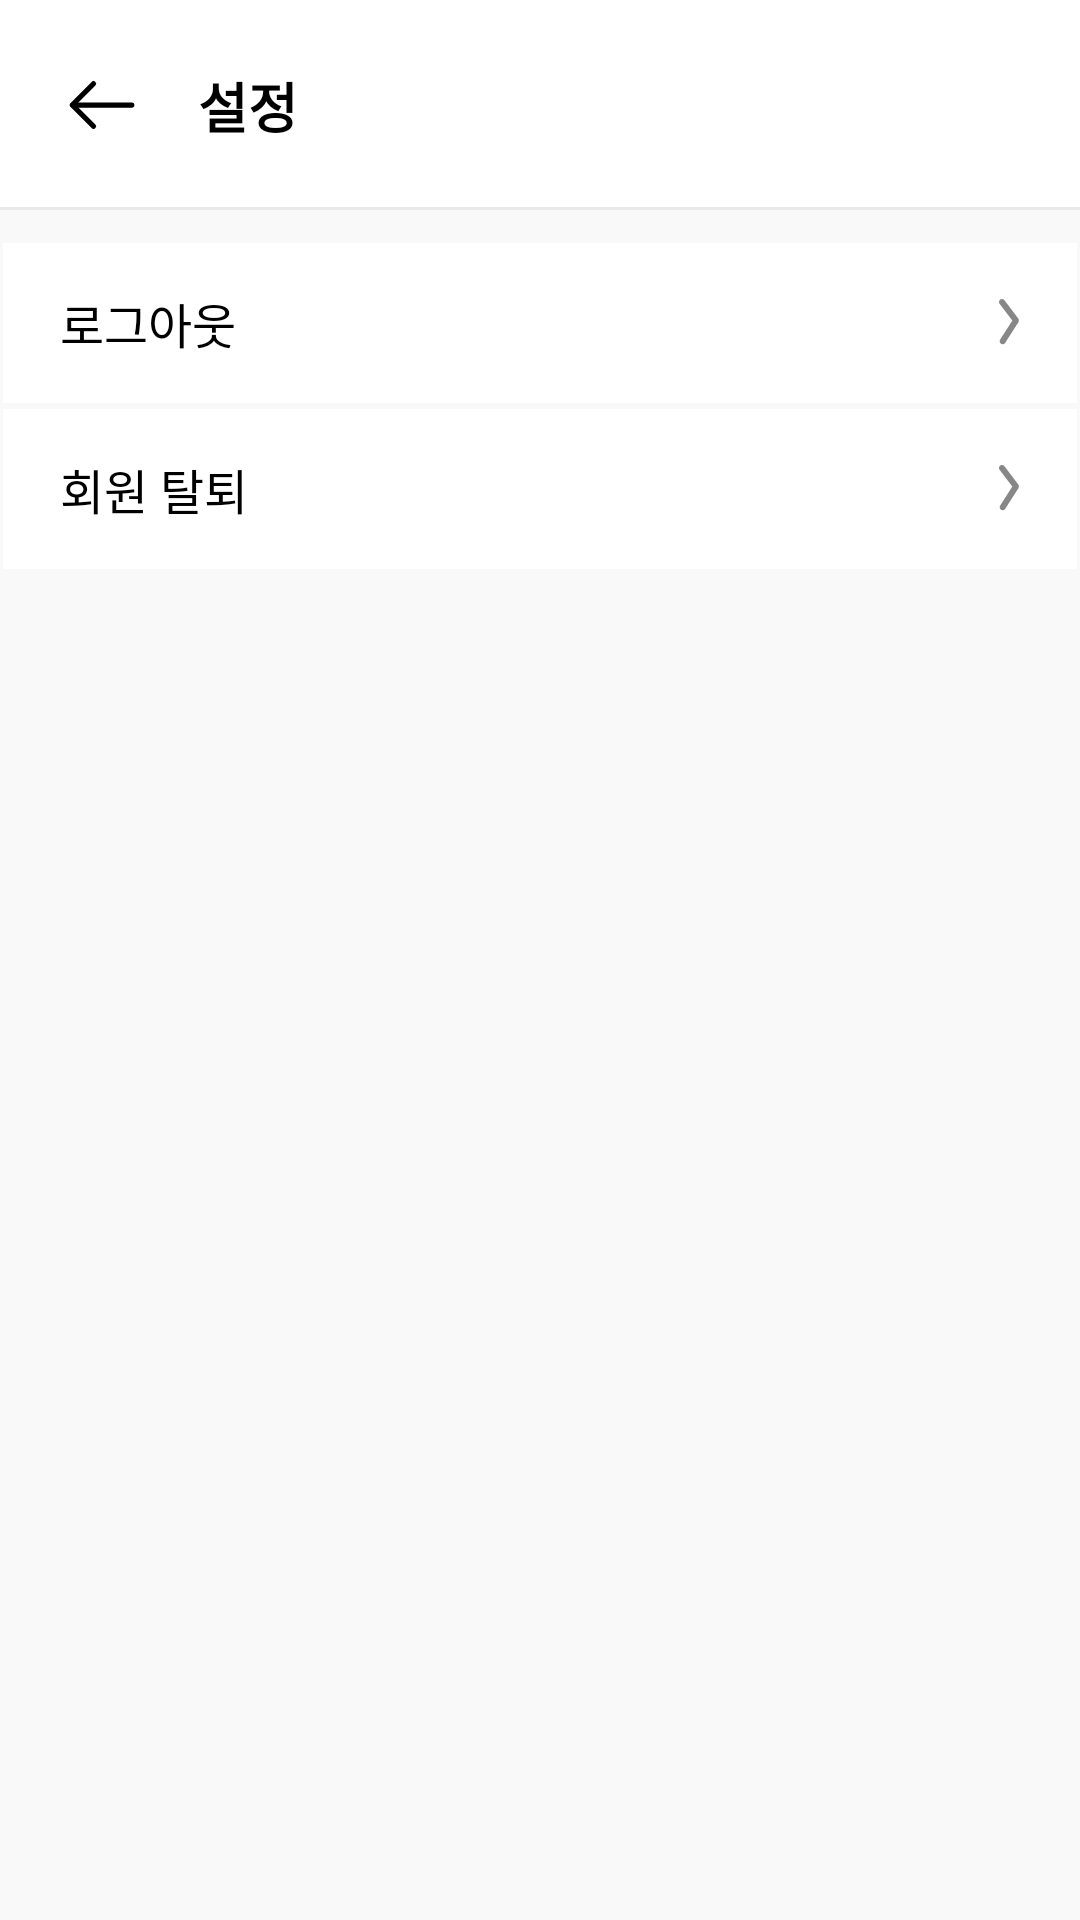

Here is an Android app screen rendered from its layout file. Give the layout XML and the strings, colors and styles it references.
<!-- AndroidManifest.xml: application theme Theme.MOMO -->
<!-- res/layout/fragment_set_up.xml -->
<?xml version="1.0" encoding="utf-8"?>
<androidx.constraintlayout.widget.ConstraintLayout xmlns:android="http://schemas.android.com/apk/res/android"
    xmlns:tools="http://schemas.android.com/tools"
    android:layout_width="match_parent"
    android:layout_height="match_parent"
    xmlns:app="http://schemas.android.com/apk/res-auto"
    tools:context=".presentation.setup.SetUpFragment"
    android:background="@color/grey">

    <androidx.constraintlayout.widget.ConstraintLayout
        android:id="@+id/constraintLayout"
        android:layout_width="match_parent"
        android:layout_height="70dp"
        android:background="@drawable/bg_toolbar"
        app:layout_constraintStart_toStartOf="parent"
        app:layout_constraintTop_toTopOf="parent">

        <ImageView
            android:id="@+id/ivReturn"
            android:layout_width="48dp"
            android:layout_height="48dp"
            android:layout_margin="10dp"
            android:padding="10dp"
            android:src="@drawable/icon_back"
            app:layout_constraintBottom_toBottomOf="parent"
            app:layout_constraintStart_toStartOf="parent"
            app:layout_constraintTop_toTopOf="parent" />

        <TextView
            android:id="@+id/tvTitle"
            android:layout_width="wrap_content"
            android:layout_height="wrap_content"
            android:text="@string/option"
            android:textSize="18sp"
            android:textStyle="bold"
            android:layout_marginStart="8dp"
            app:layout_constraintBottom_toBottomOf="parent"
            app:layout_constraintStart_toEndOf="@+id/ivReturn"
            app:layout_constraintTop_toTopOf="parent" />


    </androidx.constraintlayout.widget.ConstraintLayout>
    <TextView
        android:id="@+id/tvSignOut"
        android:layout_width="match_parent"
        android:layout_height="wrap_content"
        android:textSize="16sp"
        android:gravity="start"
        android:textColor="@color/black"
        android:paddingStart="20dp"
        android:paddingEnd="20dp"
        android:paddingTop="16dp"
        android:paddingBottom="16dp"
        android:background="@drawable/chatting_list_item_bg"
        android:layout_marginTop="10dp"
        app:layout_constraintTop_toBottomOf="@id/constraintLayout"
        android:text="@string/logout"
        />

    <ImageView
        android:id="@+id/ivSignOut"
        android:layout_width="wrap_content"
        android:layout_height="wrap_content"
        android:src="@drawable/icon_setup_next"
        android:layout_marginEnd="20dp"
        app:layout_constraintBottom_toBottomOf="@+id/tvSignOut"
        app:layout_constraintEnd_toEndOf="@+id/tvSignOut"
        app:layout_constraintTop_toTopOf="@+id/tvSignOut" />

    <TextView
        android:id="@+id/tvWithdrawal"
        android:layout_width="match_parent"
        android:layout_height="wrap_content"
        android:textSize="16sp"
        android:gravity="start"
        android:textColor="@color/black"
        android:paddingStart="20dp"
        android:paddingEnd="20dp"
        android:paddingTop="16dp"
        android:paddingBottom="16dp"
        android:background="@drawable/chatting_list_item_bg"
        app:layout_constraintTop_toBottomOf="@id/tvSignOut"
        android:text="@string/withdrawal"/>

    <ImageView
        android:id="@+id/ivWithdrawal"
        android:layout_width="wrap_content"
        android:layout_height="wrap_content"
        android:src="@drawable/icon_setup_next"
        android:layout_marginEnd="20dp"
        app:layout_constraintBottom_toBottomOf="@+id/tvWithdrawal"
        app:layout_constraintEnd_toEndOf="@+id/tvWithdrawal"
        app:layout_constraintTop_toTopOf="@+id/tvWithdrawal" />


</androidx.constraintlayout.widget.ConstraintLayout>
<!-- resources referenced by this layout -->
<resources>
  <color name="black">#FF000000</color>
  <color name="grey"> #F9F9F9</color>
  <!-- drawable bg_toolbar (drawable) -->
  <?xml version="1.0" encoding="utf-8"?>
  <layer-list xmlns:android="http://schemas.android.com/apk/res/android">
      <item>
          <shape android:shape="rectangle">
              <solid android:color="@color/darkGrey" />
          </shape>
      </item>
  
      <item android:bottom="1dp">
          <shape android:shape="rectangle">
              <solid android:color="@color/white" />
          </shape>
      </item>
  </layer-list>
  <!-- drawable chatting_list_item_bg (drawable) -->
  <?xml version="1.0" encoding="utf-8"?>
  <shape xmlns:android="http://schemas.android.com/apk/res/android"
      android:shape="rectangle">
      <stroke
          android:color="@color/grey"
          android:width="1dp"/>
      <solid
          android:color="@color/white"/>
  
  </shape>
  <!-- drawable icon_back (drawable) -->
  <vector xmlns:android="http://schemas.android.com/apk/res/android"
      android:width="24dp"
      android:height="24dp"
      android:viewportWidth="24"
      android:viewportHeight="24">
    <path
        android:pathData="M9.57,5.93L3.5,12L9.57,18.07"
        android:strokeLineJoin="round"
        android:strokeWidth="1.5"
        android:fillColor="#00000000"
        android:strokeColor="@color/black"
        android:strokeLineCap="round"/>
    <path
        android:pathData="M20.5,12H3.67"
        android:strokeLineJoin="round"
        android:strokeWidth="1.5"
        android:fillColor="#00000000"
        android:strokeColor="@color/black"
        android:strokeLineCap="round"/>
  </vector>
  <!-- drawable icon_setup_next (drawable) -->
  <vector xmlns:android="http://schemas.android.com/apk/res/android"
      android:width="7dp"
      android:height="16dp"
      android:viewportWidth="7"
      android:viewportHeight="16">
    <path
        android:pathData="M0.686,14.915C1.152,15.213 1.77,15.077 2.068,14.612L6.398,7.845C6.468,7.736 6.514,7.619 6.537,7.499C6.68,7.177 6.647,6.79 6.42,6.489L1.797,0.395C1.463,-0.045 0.836,-0.131 0.396,0.203C-0.044,0.537 -0.131,1.164 0.203,1.604L4.442,7.192L0.383,13.534C0.085,13.999 0.221,14.618 0.686,14.915Z"
        android:fillColor="#878787"
        android:fillType="evenOdd"/>
  </vector>
  <string name="logout">로그아웃</string>
  <string name="option">설정</string>
  <string name="withdrawal">회원 탈퇴</string>
  <style name="Theme.MOMO" parent="Base.Theme.MOMO" />
  <color name="darkGrey">#E9E9E9</color>
  <color name="white">#FFFFFF</color>
  <style name="Base.Theme.MOMO" parent="Theme.Material3.DayNight.NoActionBar">
          <item name="android:statusBarColor">#FFFFFF</item>
          <item name="android:windowLightStatusBar">true</item>
          <item name="android:colorBackground">@color/white</item>
          <item name="itemBackground">@color/white</item>
          <item name="colorPrimary">@color/blue</item>
          <item name="colorOnPrimary">@color/white</item>
          <item name="colorPrimaryContainer">@color/blue</item>
          <item name="colorOnPrimaryContainer">@color/blue</item>
          <item name="android:datePickerDialogTheme">@style/CustomDatePicker</item>
          <item name="android:textColor">@color/black</item>
  
      </style>
  <color name="blue"> #326DF7</color>
  <style name="CustomDatePicker" parent="Theme.MaterialComponents.Light.Dialog">
          <item name="colorAccent">@color/blue</item>
          <item name="colorPrimary">@color/blue</item>
          <item name="colorSecondary">@color/black</item>
          <item name="colorOnPrimary">@color/black</item>
          <item name="colorOnSecondary">@color/white</item>
          <item name="android:gravity">center</item>
          <item name="android:layout_width">wrap_content</item>
          <item name="android:layout_height">wrap_content</item>
      </style>
</resources>
